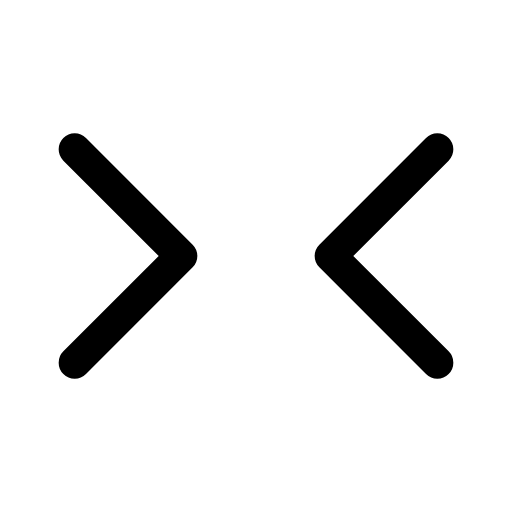
t = 0.00 s
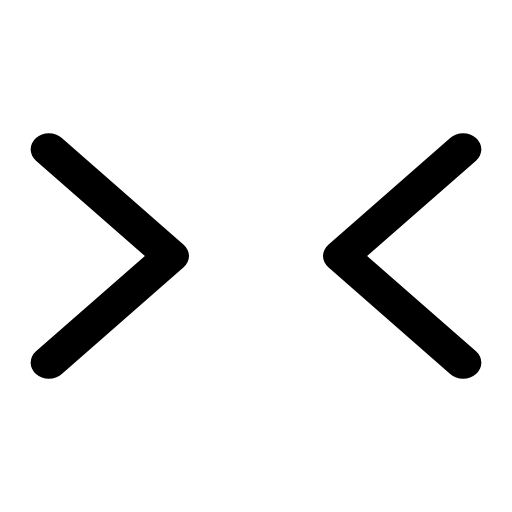
t = 0.14 s
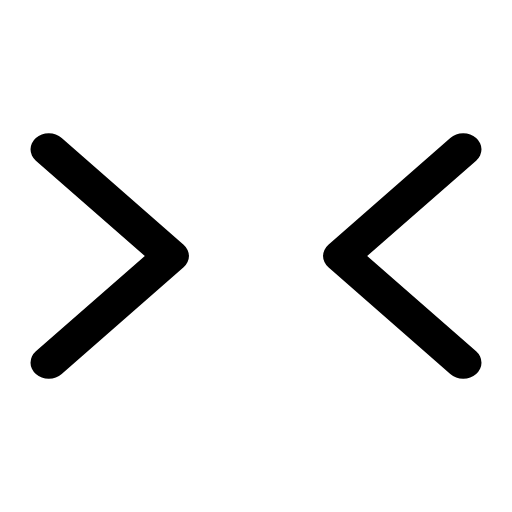
t = 0.21 s
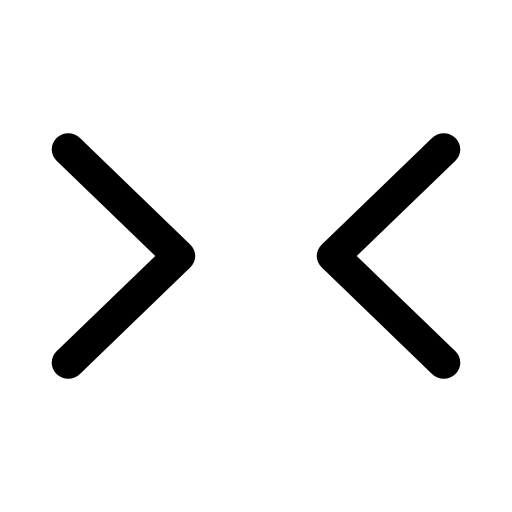
t = 0.39 s
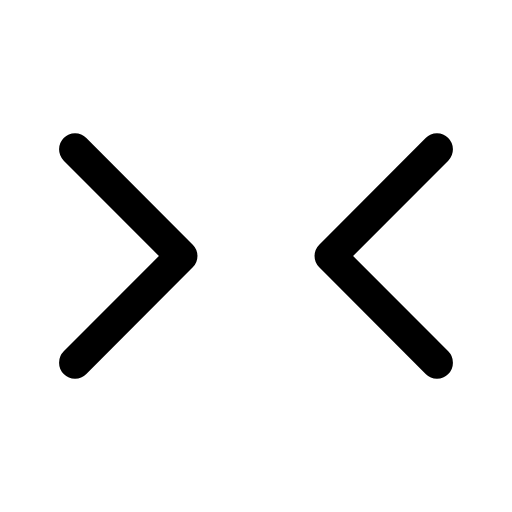
t = 0.49 s
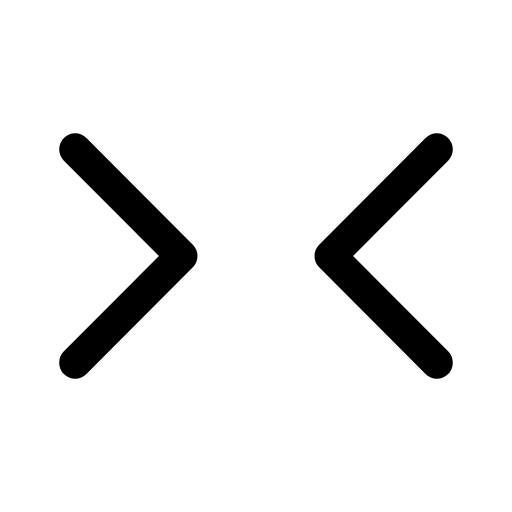
t = 0.60 s

The animated SVG that drew these frames (rendered in a browser with its animation timeline set to each time). Animation: 1 CSS @keyframes rule; one cycle of 0.70 s, repeats indefinitely.

<svg xmlns="http://www.w3.org/2000/svg" viewBox="0 0 24 24" width="24" height="24" class="rd-a-chevrons-right-left" data-rd-animate="hover"><style>.rd-a-chevrons-right-left{overflow:visible}.rd-a-chevrons-right-left *{transform-box:view-box}.rd-a-chevrons-right-left .a{transform-origin:12px 12px}@media (prefers-reduced-motion:no-preference){.rd-a-chevrons-right-left[data-rd-animate="hover"]:hover .a,:hover>.rd-a-chevrons-right-left[data-rd-animate="parent"] .a,.rd-a-chevrons-right-left[data-rd-animate="play"] .a,.rd-a-chevrons-right-left[data-rd-animate="loop"] .a{animation:rd-chevrons-right-left-m calc(0.7s*var(--rd-speed,1)) cubic-bezier(.34,1.3,.5,1)}.rd-a-chevrons-right-left[data-rd-animate="loop"] *{animation-iteration-count:infinite!important}@keyframes rd-chevrons-right-left-m{0%,100%{scale:1 1}40%{scale:1.14 1}}}</style><g fill="none" stroke="currentColor" stroke-linecap="round" stroke-linejoin="round" stroke-width="1.5"><g class="a"><path d="M3.5 7l5 5-5 5M20.5 7l-5 5 5 5"/></g></g></svg>
